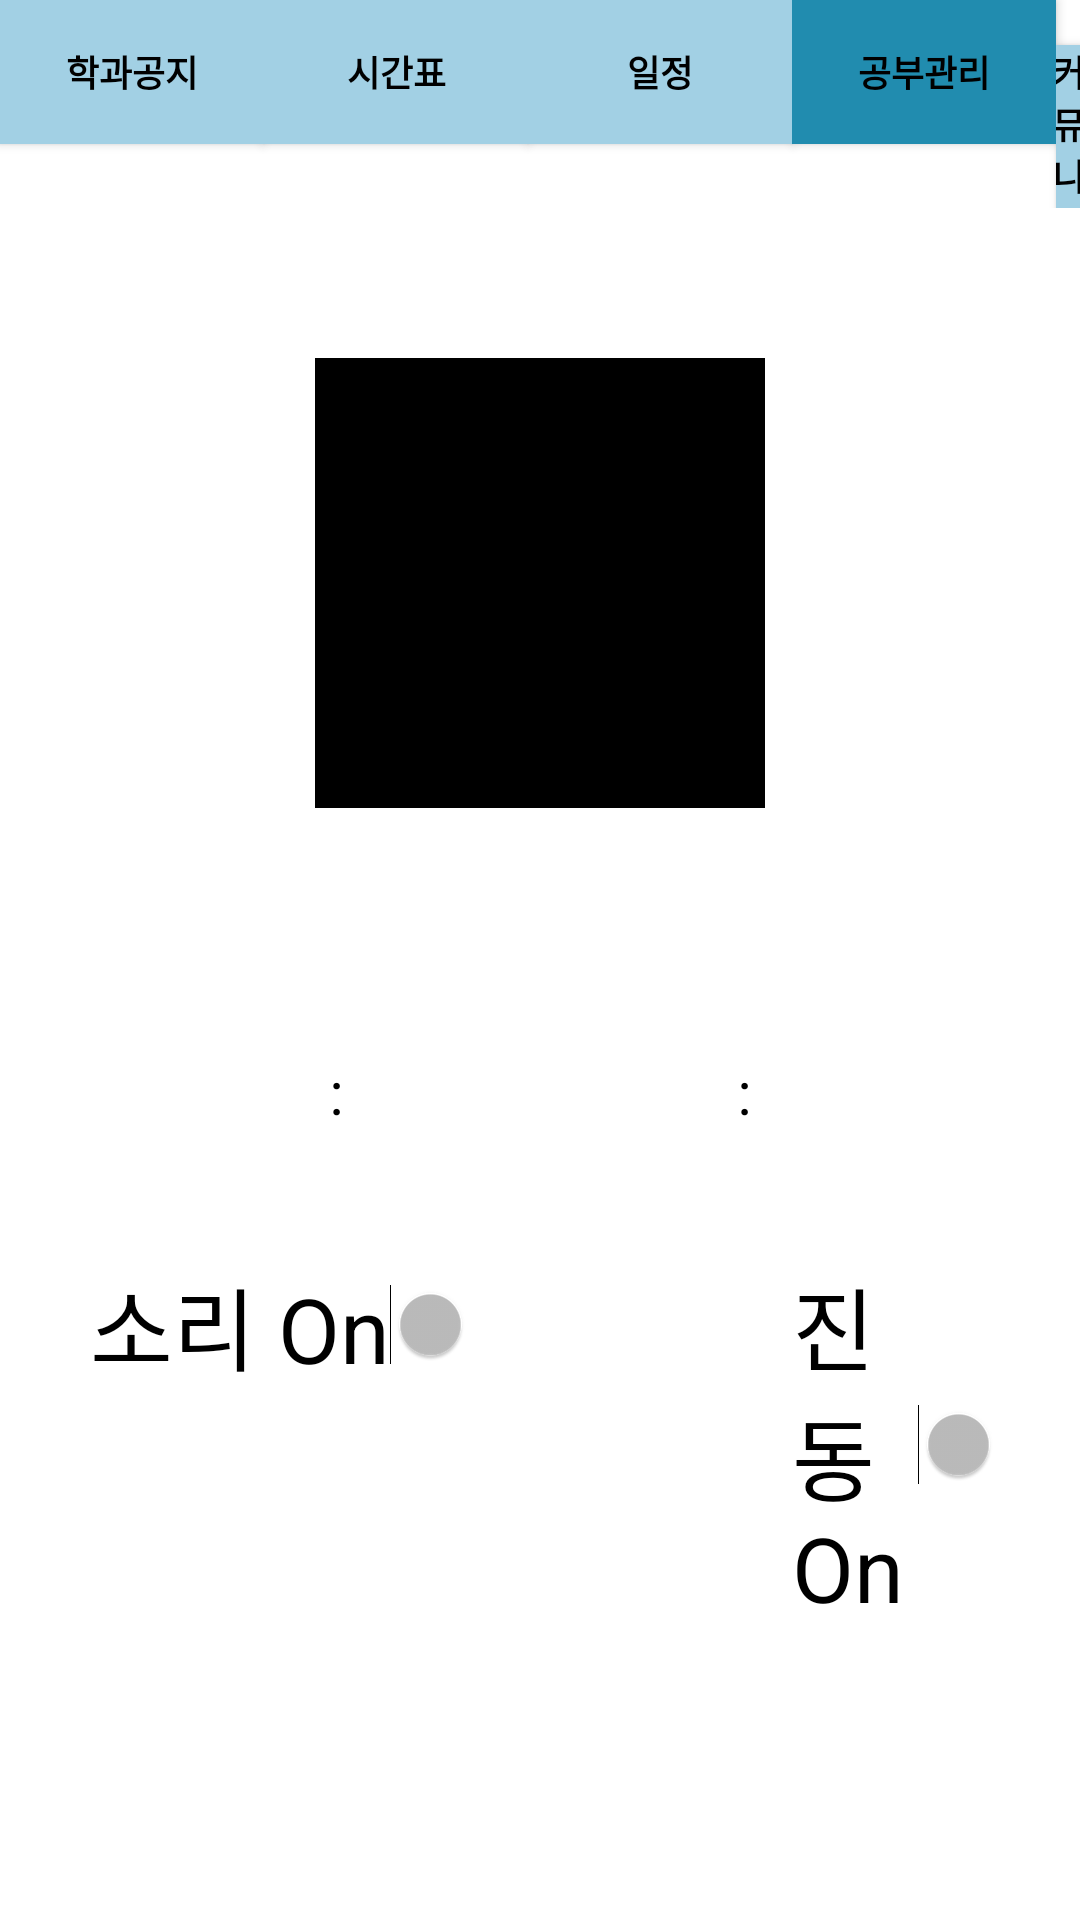

Write the Android layout XML for this screen, with the resource values it uses.
<!-- AndroidManifest.xml: application theme Theme.Android_Studio_Pr -->
<!-- res/layout/study.xml -->
<?xml version="1.0" encoding="utf-8"?>
<LinearLayout xmlns:android="http://schemas.android.com/apk/res/android"
    xmlns:app="http://schemas.android.com/apk/res-auto"
    xmlns:tools="http://schemas.android.com/tools"
    android:orientation="vertical"
    android:layout_width="match_parent"
    android:layout_height="match_parent"
    android:background="@color/white">

    <LinearLayout
        android:layout_width="match_parent"
        android:layout_height="wrap_content"
        android:orientation="horizontal">


        <Button
            android:id="@+id/mainBtn"
            android:layout_width="wrap_content"
            android:layout_height="wrap_content"
            android:text="학과공지"
            android:textStyle="bold"
            android:textSize="12sp"
            app:cornerRadius="0dp"
            android:background="@color/UnSelected_Button"
            android:textColor="@color/black"/>

        <Button
            android:id="@+id/calender"
            android:layout_width="wrap_content"
            android:layout_height="wrap_content"
            android:text="시간표"
            android:textSize="12sp"
            android:textStyle="bold"
            app:cornerRadius="0dp"
            android:textColor="@color/black"
            android:background="@color/UnSelected_Button"/>

        <Button
            android:id="@+id/schedule"
            android:layout_width="wrap_content"
            android:layout_height="wrap_content"
            android:textStyle="bold"
            android:text="일정"
            android:textSize="12sp"
            app:cornerRadius="0dp"
            android:textColor="@color/black"
            android:background="@color/UnSelected_Button"/>
        <Button
            android:id="@+id/studyManage"
            android:layout_width="wrap_content"
            android:layout_height="wrap_content"
            android:textStyle="bold"
            android:text="공부관리"
            android:textSize="12sp"
            app:cornerRadius="0dp"
            android:textColor="@color/black"
            android:background="@color/Selected_Button"/>
        <Button
            android:id="@+id/community"
            android:layout_width="wrap_content"
            android:layout_height="wrap_content"
            android:textStyle="bold"
            android:text="커뮤니티"
            android:textSize="12sp"
            app:cornerRadius="0dp"
            android:textColor="@color/black"
            android:background="@color/UnSelected_Button"/>
    </LinearLayout>

    <ImageView
        android:layout_width="150sp"
        android:layout_height="150sp"
        android:src="@drawable/ic_launcher_foreground"
        android:layout_marginTop="50sp"
        android:layout_gravity="center"
        android:background="@color/black"/>


    <LinearLayout
        android:id="@+id/timeCountSettingLV"
        android:layout_width="match_parent"
        android:layout_height="wrap_content"
        android:orientation="horizontal"
        android:layout_marginHorizontal="10dp"
        app:layout_constraintBottom_toTopOf="@+id/startBtn"
        app:layout_constraintEnd_toEndOf="parent"
        app:layout_constraintStart_toStartOf="parent"
        app:layout_constraintTop_toTopOf="parent"
        android:layout_marginTop="50sp">

        <EditText
            android:id="@+id/hourET"
            android:layout_width="0dp"
            android:layout_weight="1"
            android:hint="00"
            android:gravity="center"
            android:textColor="@color/black"
            android:textSize="30sp"
            android:layout_height="wrap_content"
            android:inputType="number"/>

        <TextView
            android:layout_width="0dp"
            android:layout_weight="1"
            android:layout_height="wrap_content"
            android:textColor="@color/black"
            android:textSize="20dp"
            android:text=":"
            android:gravity="center"
            app:layout_constraintBottom_toTopOf="@+id/startBtn"
            app:layout_constraintEnd_toEndOf="parent"
            app:layout_constraintStart_toStartOf="parent"
            app:layout_constraintTop_toTopOf="parent" />

        <EditText
            android:id="@+id/minuteET"
            android:layout_width="0dp"
            android:layout_weight="1"
            android:hint="00"
            android:gravity="center"
            android:textColor="@color/black"
            android:layout_height="wrap_content"
            android:textSize="40sp"
            android:inputType="number"/>

        <TextView
            android:layout_width="0dp"
            android:layout_weight="1"
            android:layout_height="wrap_content"
            android:textColor="@color/black"
            android:textSize="20dp"
            android:text=":"
            android:gravity="center"
            app:layout_constraintBottom_toTopOf="@+id/startBtn"
            app:layout_constraintEnd_toEndOf="parent"
            app:layout_constraintStart_toStartOf="parent"
            app:layout_constraintTop_toTopOf="parent" />

        <EditText
            android:id="@+id/secondET"
            android:layout_width="0dp"
            android:layout_weight="1"
            android:hint="00"
            android:gravity="center"
            android:textColor="@color/black"
            android:layout_height="wrap_content"
            android:scrollbarSize="40sp"
            android:textSize="40sp"
            android:inputType="number"/>
    </LinearLayout>

    <LinearLayout
        android:layout_width="match_parent"
        android:layout_height="wrap_content"
        android:layout_marginTop="30sp">
        <Switch
            android:id="@+id/soundOn"
            android:layout_width="wrap_content"
            android:layout_height="wrap_content"
            android:text="@string/SoundOn"
            android:textSize="30sp"
            android:layout_marginStart="30sp"
            android:textColor="@color/black"
            tools:ignore="UseSwitchCompatOrMaterialXml" />
        <Switch
            android:id="@+id/vibrationOn"
            android:layout_width="wrap_content"
            android:layout_height="wrap_content"
            android:layout_marginStart="80sp"
            android:textSize="30sp"
            android:text="@string/VibrationOn"
            android:scrollbarSize="30sp"
            android:textColor="@color/black"
            tools:ignore="UseSwitchCompatOrMaterialXml" />
    </LinearLayout>




    <LinearLayout
        android:layout_width="match_parent"
        android:layout_height="wrap_content"
        android:layout_marginTop="200sp">
        <Button
            android:id="@+id/countDownStart"
            android:layout_width="wrap_content"
            android:layout_height="wrap_content"
            android:layout_marginStart="25sp"
            android:text="@string/timerStart"
            android:textSize="30sp"/>
        <Button
            android:id="@+id/countDownPause"
            android:layout_width="wrap_content"
            android:layout_height="wrap_content"
            android:layout_marginStart="20sp"
            android:text="@string/timerPause"
            android:textSize="30sp"/>
    </LinearLayout>
</LinearLayout>
<!-- resources referenced by this layout -->
<resources>
  <color name="Selected_Button">#218CAF</color>
  <color name="UnSelected_Button">#A2D0E4</color>
  <color name="black">#FF000000</color>
  <color name="white">#FFFFFFFF</color>
  <string name="SoundOn">소리 On</string>
  <string name="VibrationOn">진동 On</string>
  <string name="timerPause">타이머 정지</string>
  <string name="timerStart">타이머 시작</string>
  <style name="Theme.Android_Studio_Pr" parent="Theme.AppCompat" />
</resources>
